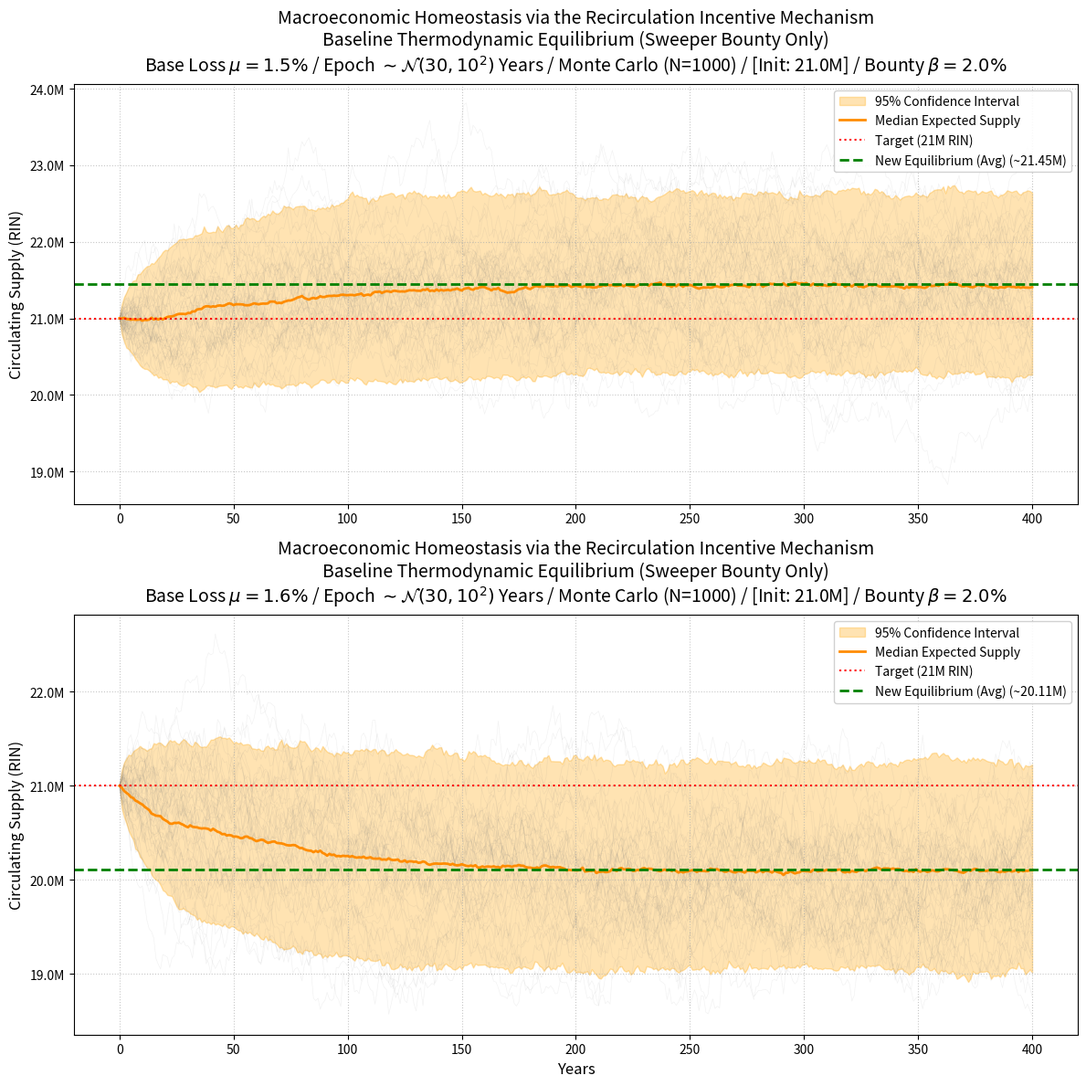

The script that saved this image:
#!/usr/bin/env python3
"""
Rincoin Cryptographic Epoch Sweeper Model (Bounty Only)
=======================================================

Simulates macroeconomic homeostasis via the Recirculation Incentive Mechanism.
Integrates discrete, event-driven epoch shocks (Sweeper Gold Rush) into the
continuous SDE model.

This script is fully automated: adjustments to initial supplies, target
supplies, or entropic loss rates (mu) will dynamically update all simulations,
target lines, and chart titles.

Paper Figures
-------------
- [Figure 9] Dual-panel: INITIAL_SUPPLY=21_000_000 / MU_1=0.015, MU_2=0.016

Usage
-----
    python src/sde/sde_sweeper_bounty.py
"""

import os

import numpy as np
import matplotlib.pyplot as plt
import matplotlib.ticker as ticker


# ==========================================
# 1. Simulation Engine
# ==========================================

def simulate_event_sweeper_model(
    years: int,
    initial_supply: float,
    annual_issuance: float,
    mu: float,
    sigma: float,
    epoch_mean: float,
    epoch_std: float,
    beta: float,
    num_sims: int,
) -> tuple[np.ndarray, np.ndarray, np.ndarray]:
    """
    Execute a vectorized Monte Carlo simulation integrating continuous SDE
    decay with discrete epoch sweeping events (Sweeper Bounty only).

    Returns
    -------
    t_array : ndarray
    C_matrix : ndarray  — Active Circulating Supply
    D_matrix : ndarray  — Dormant Vulnerable Supply (Pending Sweep)
    """
    dt = 1
    t_array = np.arange(0, years + dt, dt)
    num_steps = len(t_array)

    C_matrix = np.zeros((num_sims, num_steps))
    D_matrix = np.zeros((num_sims, num_steps))
    C_matrix[:, 0] = initial_supply

    next_sweep_timer = np.maximum(
        10, np.random.normal(epoch_mean, epoch_std, num_sims)
    )
    Z = np.random.normal(0, 1, (num_sims, num_steps))

    for i in range(1, num_steps):
        current_mu = np.maximum(0, mu + sigma * Z[:, i])
        loss = C_matrix[:, i - 1] * current_mu

        next_sweep_timer -= dt
        sweep_mask = next_sweep_timer <= 0

        sweep_amount = np.zeros(num_sims)
        sweep_amount[sweep_mask] = D_matrix[:, i - 1][sweep_mask] + loss[sweep_mask]

        num_swept = np.sum(sweep_mask)
        if num_swept > 0:
            next_sweep_timer[sweep_mask] = np.maximum(
                10, np.random.normal(epoch_mean, epoch_std, num_swept)
            )

        bounty = sweep_amount * beta

        C_matrix[:, i] = C_matrix[:, i - 1] + annual_issuance - loss + bounty
        D_matrix[:, i] = D_matrix[:, i - 1] + loss - sweep_amount

    return t_array, C_matrix, D_matrix


# ==========================================
# 2. System Parameters
# ==========================================

YEARS = 400
INITIAL_SUPPLY = 21_000_000
TARGET_SUPPLY = 21_000_000
ANNUAL_ISSUANCE = 315_360
LOSS_VOLATILITY = 0.005
EPOCH_MEAN = 30
EPOCH_STD = 10
BOUNTY_BETA = 0.02
NUM_SIMULATIONS = 1000

MU_1 = 0.015  # Top panel
MU_2 = 0.016  # Bottom panel


# ==========================================
# 3. Main Execution
# ==========================================

def main() -> None:
    t_array, C_top, _ = simulate_event_sweeper_model(
        YEARS, INITIAL_SUPPLY, ANNUAL_ISSUANCE, MU_1,
        LOSS_VOLATILITY, EPOCH_MEAN, EPOCH_STD, BOUNTY_BETA, NUM_SIMULATIONS,
    )
    t_array, C_bot, _ = simulate_event_sweeper_model(
        YEARS, INITIAL_SUPPLY, ANNUAL_ISSUANCE, MU_2,
        LOSS_VOLATILITY, EPOCH_MEAN, EPOCH_STD, BOUNTY_BETA, NUM_SIMULATIONS,
    )

    def calc_stats(C):
        return (
            np.median(C, axis=0),
            np.percentile(C, 2.5, axis=0),
            np.percentile(C, 97.5, axis=0),
        )

    med_top, lb_top, ub_top = calc_stats(C_top)
    med_bot, lb_bot, ub_bot = calc_stats(C_bot)

    target_top = ANNUAL_ISSUANCE / (MU_1 * (1 - BOUNTY_BETA))
    target_bot = ANNUAL_ISSUANCE / (MU_2 * (1 - BOUNTY_BETA))

    # Plotting
    fig, axes = plt.subplots(2, 1, figsize=(12, 12))
    formatter = ticker.FuncFormatter(lambda x, pos: f"{x * 1e-6:,.1f}M")

    init_m = INITIAL_SUPPLY / 1e6
    target_m = TARGET_SUPPLY / 1e6

    for ax, C_data, med, lb, ub, mu_val, eq_val in [
        (axes[0], C_top, med_top, lb_top, ub_top, MU_1, target_top),
        (axes[1], C_bot, med_bot, lb_bot, ub_bot, MU_2, target_bot),
    ]:
        for i in range(50):
            ax.plot(t_array, C_data[i], color="gray", alpha=0.1, linewidth=0.5)
        ax.fill_between(
            t_array, lb, ub, color="orange", alpha=0.3, label="95% Confidence Interval",
        )
        ax.plot(t_array, med, color="darkorange", linewidth=2, label="Median Expected Supply")
        ax.axhline(
            y=TARGET_SUPPLY, color="red", linestyle=":", linewidth=1.5,
            label=f"Target ({target_m:.0f}M RIN)",
        )
        ax.axhline(
            y=eq_val, color="green", linestyle="--", linewidth=2,
            label=f"New Equilibrium (Avg) (~{eq_val/1e6:.2f}M)",
        )

        ax.set_title(
            r"Macroeconomic Homeostasis via the Recirculation Incentive Mechanism"
            + "\n"
            + r"Baseline Thermodynamic Equilibrium (Sweeper Bounty Only)"
            + "\n"
            + rf"Base Loss $\mu={mu_val*100:.1f}\%$ / Epoch $\sim \mathcal{{N}}({EPOCH_MEAN}, {EPOCH_STD}^2)$ Years"
            + rf" / Monte Carlo (N={NUM_SIMULATIONS}) / [Init: {init_m:.1f}M] / Bounty $\beta={BOUNTY_BETA*100:.1f}\%$",
            fontsize=14, pad=10,
        )
        ax.set_ylabel("Circulating Supply (RIN)", fontsize=12)
        ax.legend(loc="upper right", framealpha=0.9, fontsize=10)
        ax.grid(True, linestyle=":", alpha=0.7)
        ax.yaxis.set_major_locator(ticker.MultipleLocator(1_000_000))
        ax.yaxis.set_major_formatter(formatter)

    axes[1].set_xlabel("Years", fontsize=12)
    plt.tight_layout()

    os.makedirs("output", exist_ok=True)
    plt.savefig(
        "output/fig_sweeper_bounty_dual_panel.png",
        dpi=300, bbox_inches="tight",
    )
    plt.show()


if __name__ == "__main__":
    main()
